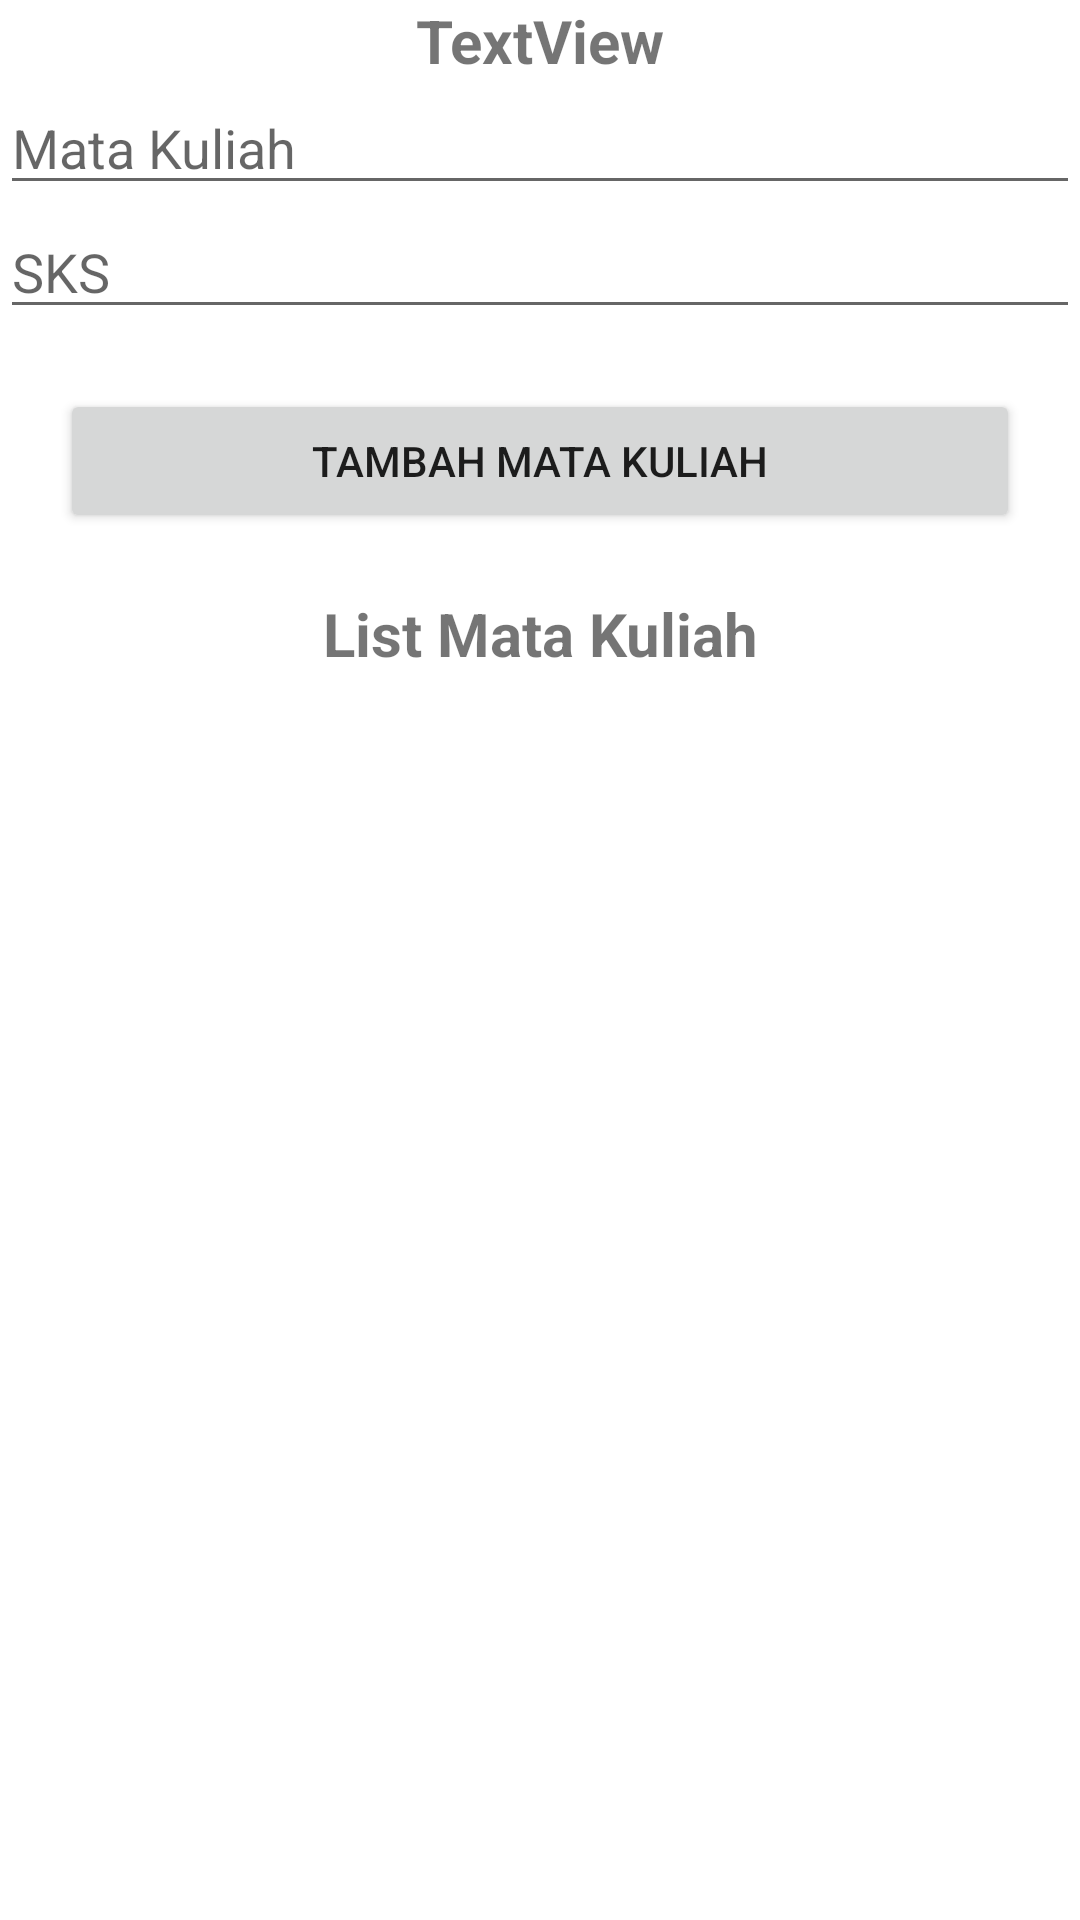

Produce the Android XML layout that renders to this screen, including the resource entries it uses.
<!-- AndroidManifest.xml: application theme Theme.MyApplicationCRUDApp -->
<!-- res/layout/activity_add_mata_kuliah.xml -->
<?xml version="1.0" encoding="utf-8"?>
<LinearLayout xmlns:android="http://schemas.android.com/apk/res/android"
    xmlns:app="http://schemas.android.com/apk/res-auto"
    xmlns:tools="http://schemas.android.com/tools"
    android:layout_width="match_parent"
    android:layout_height="match_parent"
    android:orientation="vertical"
    tools:context=".AddMataKuliahActivity">

    <TextView
        android:id="@+id/tvNama"
        android:layout_width="match_parent"
        android:layout_height="wrap_content"
        android:textSize="20dp"
        android:text="TextView"
        android:textStyle="bold"
        android:textAlignment="center"/>

    <EditText
        android:id="@+id/et_Matkul"
        android:layout_width="match_parent"
        android:layout_height="wrap_content"
        android:hint="Mata Kuliah"/>

    <EditText
        android:id="@+id/et_Sks"
        android:layout_width="match_parent"
        android:layout_height="wrap_content"
        android:hint="SKS"/>

    <Button
        android:id="@+id/btnMatkul"
        android:layout_width="match_parent"
        android:layout_height="wrap_content"
        android:layout_margin="20dp"
        android:text="TAMBAH MATA KULIAH"/>

    <TextView
        android:layout_width="match_parent"
        android:layout_height="wrap_content"
        android:text="List Mata Kuliah"
        android:textAlignment="center"
        android:textSize="20dp"
        android:textStyle="bold"/>

    <ListView
        android:id="@+id/lvMatkul"
        android:layout_width="match_parent"
        android:layout_height="wrap_content"/>



</LinearLayout>
<!-- resources referenced by this layout -->
<resources>
  <style name="Theme.MyApplicationCRUDApp" parent="Theme.MaterialComponents.DayNight.DarkActionBar">
          
          <item name="colorPrimary">@color/purple_500</item>
          <item name="colorPrimaryVariant">@color/purple_700</item>
          <item name="colorOnPrimary">@color/white</item>
          
          <item name="colorSecondary">@color/teal_200</item>
          <item name="colorSecondaryVariant">@color/teal_700</item>
          <item name="colorOnSecondary">@color/black</item>
          
          <item name="android:statusBarColor" tools:targetApi="l">?attr/colorPrimaryVariant</item>
          
      </style>
  <!-- not gathered from this repository: default colours our renderer supplied (Android Studio template values) -->
  <color name="purple_500">#FF6200EE</color>
  <color name="purple_700">#FF3700B3</color>
  <color name="teal_200">#FF03DAC5</color>
  <color name="teal_700">#FF018786</color>
  <color name="black">#FF000000</color>
  <color name="white">#FFFFFFFF</color>
</resources>
